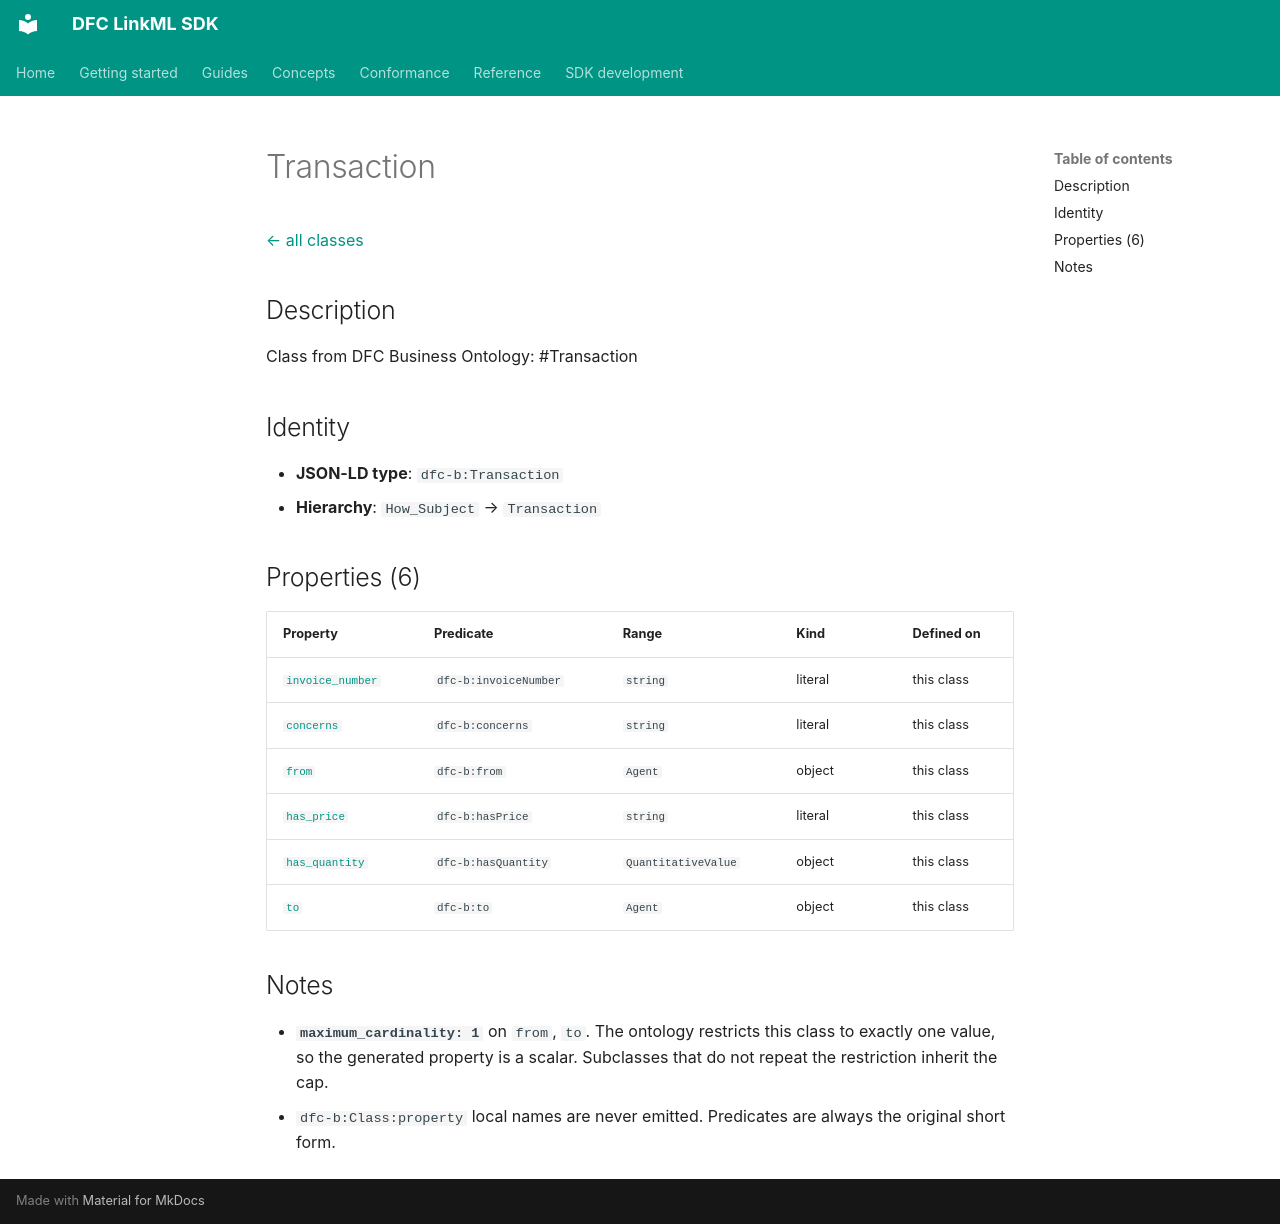

repository: Food-Data-Collaboration/DFC-LinkML · page: reference/model/classes/Transaction/index.html · generator: mkdocs

# Transaction

[← all classes](index.md)

## Description

Class from DFC Business Ontology: #Transaction

## Identity

- **JSON-LD type**: `dfc-b:Transaction`
- **Hierarchy**: `How_Subject` → `Transaction`

## Properties (6)

| Property | Predicate | Range | Kind | Defined on |
|---|---|---|---|---|
| [`invoice_number`](../properties/invoice_number.md) | `dfc-b:invoiceNumber` | `string` | literal | this class |
| [`concerns`](../properties/concerns.md) | `dfc-b:concerns` | `string` | literal | this class |
| [`from`](../properties/from.md) | `dfc-b:from` | `Agent` | object | this class |
| [`has_price`](../properties/has_price.md) | `dfc-b:hasPrice` | `string` | literal | this class |
| [`has_quantity`](../properties/has_quantity.md) | `dfc-b:hasQuantity` | `QuantitativeValue` | object | this class |
| [`to`](../properties/to.md) | `dfc-b:to` | `Agent` | object | this class |

## Notes

- **`maximum_cardinality: 1`** on `from`, `to`. The ontology restricts this class to exactly one value, so the generated property is a scalar. Subclasses that do not repeat the restriction inherit the cap.
- `dfc-b:Class:property` local names are never emitted. Predicates are always the original short form.
